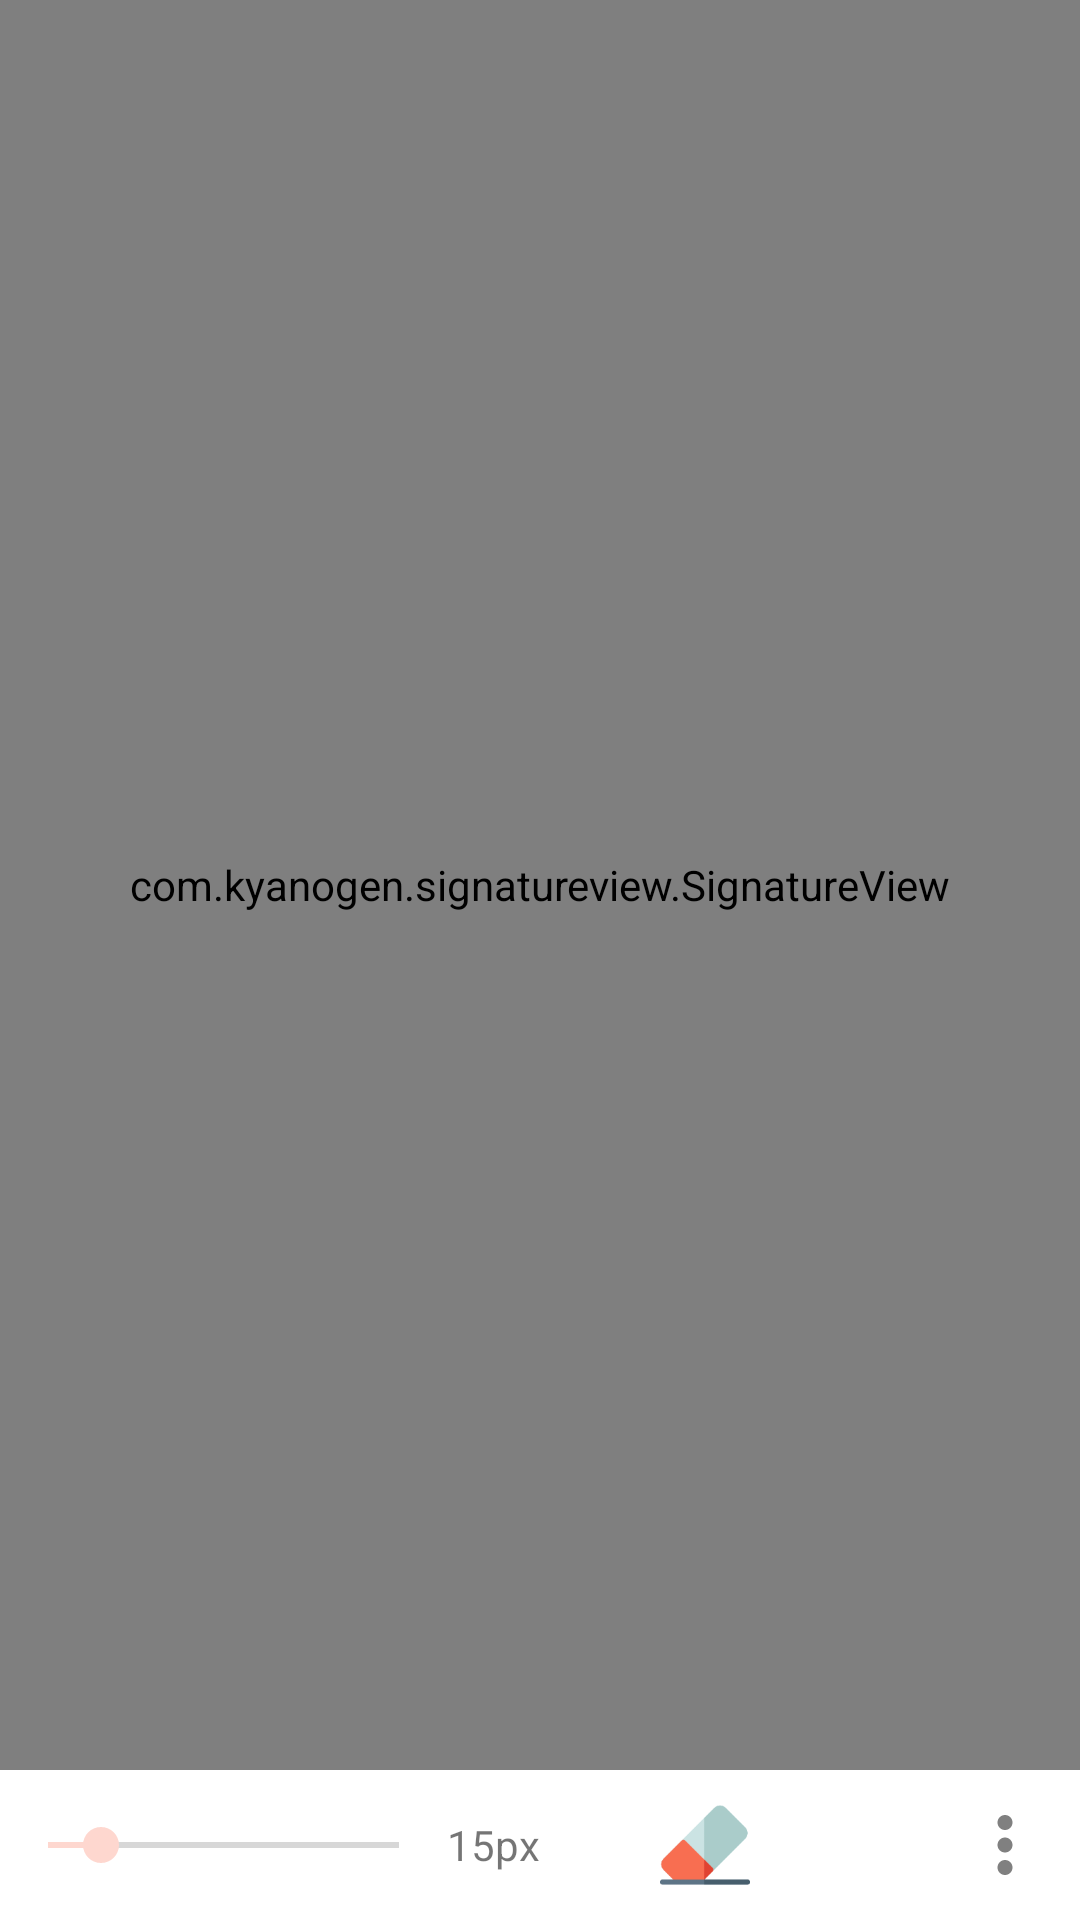

Produce the Android XML layout that renders to this screen, including the resource entries it uses.
<!-- AndroidManifest.xml: application theme Theme.Licenta -->
<!-- res/layout/fragment_drawing.xml -->
<?xml version="1.0" encoding="utf-8"?>
<RelativeLayout
    xmlns:android="http://schemas.android.com/apk/res/android"
    xmlns:tools="http://schemas.android.com/tools"
    xmlns:sign="http://schemas.android.com/apk/res-auto"
    android:layout_width="match_parent"
    android:layout_height="match_parent">

    <com.kyanogen.signatureview.SignatureView
        android:id="@+id/signature_view"
        android:layout_width="match_parent"
        android:layout_height="match_parent"
        android:layout_above="@id/tool_container"
        sign:backgroundColor="#ffffff"
        sign:enableSignature="true"
        sign:penColor="#000000"
        sign:penSize="5dp" />

    <LinearLayout
        android:weightSum="2"
        android:orientation="horizontal"
        android:id="@+id/tool_container"
        android:layout_alignParentBottom="true"
        android:layout_width="match_parent"
        android:layout_height="50dp"
        android:baselineAligned="false">

        <LinearLayout
            android:orientation="horizontal"
            android:gravity="center"
            android:layout_weight="1"
            android:layout_width="0dp"
            android:layout_height="match_parent">

            <SeekBar
                android:progress="15"
                android:id="@+id/sb_pen_size"
                android:layout_weight="1"
                android:layout_width="0dp"
                android:layout_height="wrap_content"
                tools:ignore="NestedWeights" />

            <TextView
                android:id="@+id/tv_pen_size"
                android:text="15px"
                android:layout_width="wrap_content"
                android:layout_height="wrap_content"
                tools:ignore="HardcodedText,PxUsage" />

        </LinearLayout>

        <LinearLayout
            android:orientation="horizontal"
            android:gravity="end"
            android:layout_weight="1"
            android:layout_width="0dp"
            android:layout_height="match_parent">

            <ImageButton
                android:id="@+id/btn_eraser"
                android:padding="10dp"
                android:scaleType="fitXY"
                android:background="#00000000"
                android:src="@drawable/ic_eraser"
                android:layout_width="50dp"
                android:layout_height="50dp"
                tools:ignore="ContentDescription" />

            <ImageButton
                android:id="@+id/btn_color"
                android:padding="10dp"
                android:scaleType="fitXY"
                android:background="#00000000"
                android:src="@drawable/ic_color"
                android:layout_width="50dp"
                android:layout_height="50dp"
                tools:ignore="ContentDescription" />

            <ImageButton
                android:id="@+id/btn_more"
                android:padding="10dp"
                android:scaleType="fitXY"
                android:background="#00000000"
                android:src="@drawable/ic_more"
                android:layout_width="50dp"
                android:layout_height="50dp"
                tools:ignore="ContentDescription" />

        </LinearLayout>

    </LinearLayout>

    <View
        android:layout_alignParentBottom="true"
        android:layout_alignParentEnd="true"
        android:layout_marginBottom="100dp"
        android:id="@+id/anchor_menu"
        android:layout_width="0dp"
        android:layout_height="0dp"
        android:layout_marginTop="10dp" />

</RelativeLayout>
<!-- resources referenced by this layout -->
<resources>
  <!-- drawable ic_eraser: png bitmap (drawable, 1449 bytes) -->
  <!-- drawable ic_more (drawable) -->
  <vector android:height="24dp" android:tint="#D2656565"
      android:viewportHeight="24" android:viewportWidth="24"
      android:width="24dp" xmlns:android="http://schemas.android.com/apk/res/android">
      <path android:fillColor="@android:color/white" android:pathData="M12,8c1.1,0 2,-0.9 2,-2s-0.9,-2 -2,-2 -2,0.9 -2,2 0.9,2 2,2zM12,10c-1.1,0 -2,0.9 -2,2s0.9,2 2,2 2,-0.9 2,-2 -0.9,-2 -2,-2zM12,16c-1.1,0 -2,0.9 -2,2s0.9,2 2,2 2,-0.9 2,-2 -0.9,-2 -2,-2z"/>
  </vector>
  <style name="Theme.Licenta" parent="Theme.MaterialComponents.DayNight.DarkActionBar">
          
          <item name="colorPrimary">@color/lighttomato</item>
          <item name="colorPrimaryVariant">@color/lighttomato</item>
          <item name="colorOnPrimary">@color/white</item>
          
          <item name="colorSecondary">@color/lightpeach</item>
          <item name="colorSecondaryVariant">@color/teal_700</item>
          <item name="colorOnSecondary">@color/black</item>
          
          <item name="android:statusBarColor">?attr/colorPrimaryVariant</item>
          
      </style>
  <color name="lighttomato">#f5867a</color>
  <color name="white">#FFFFFFFF</color>
  <color name="lightpeach">#fed7cf</color>
  <color name="teal_700">#FF018786</color>
  <color name="black">#FF000000</color>
</resources>
